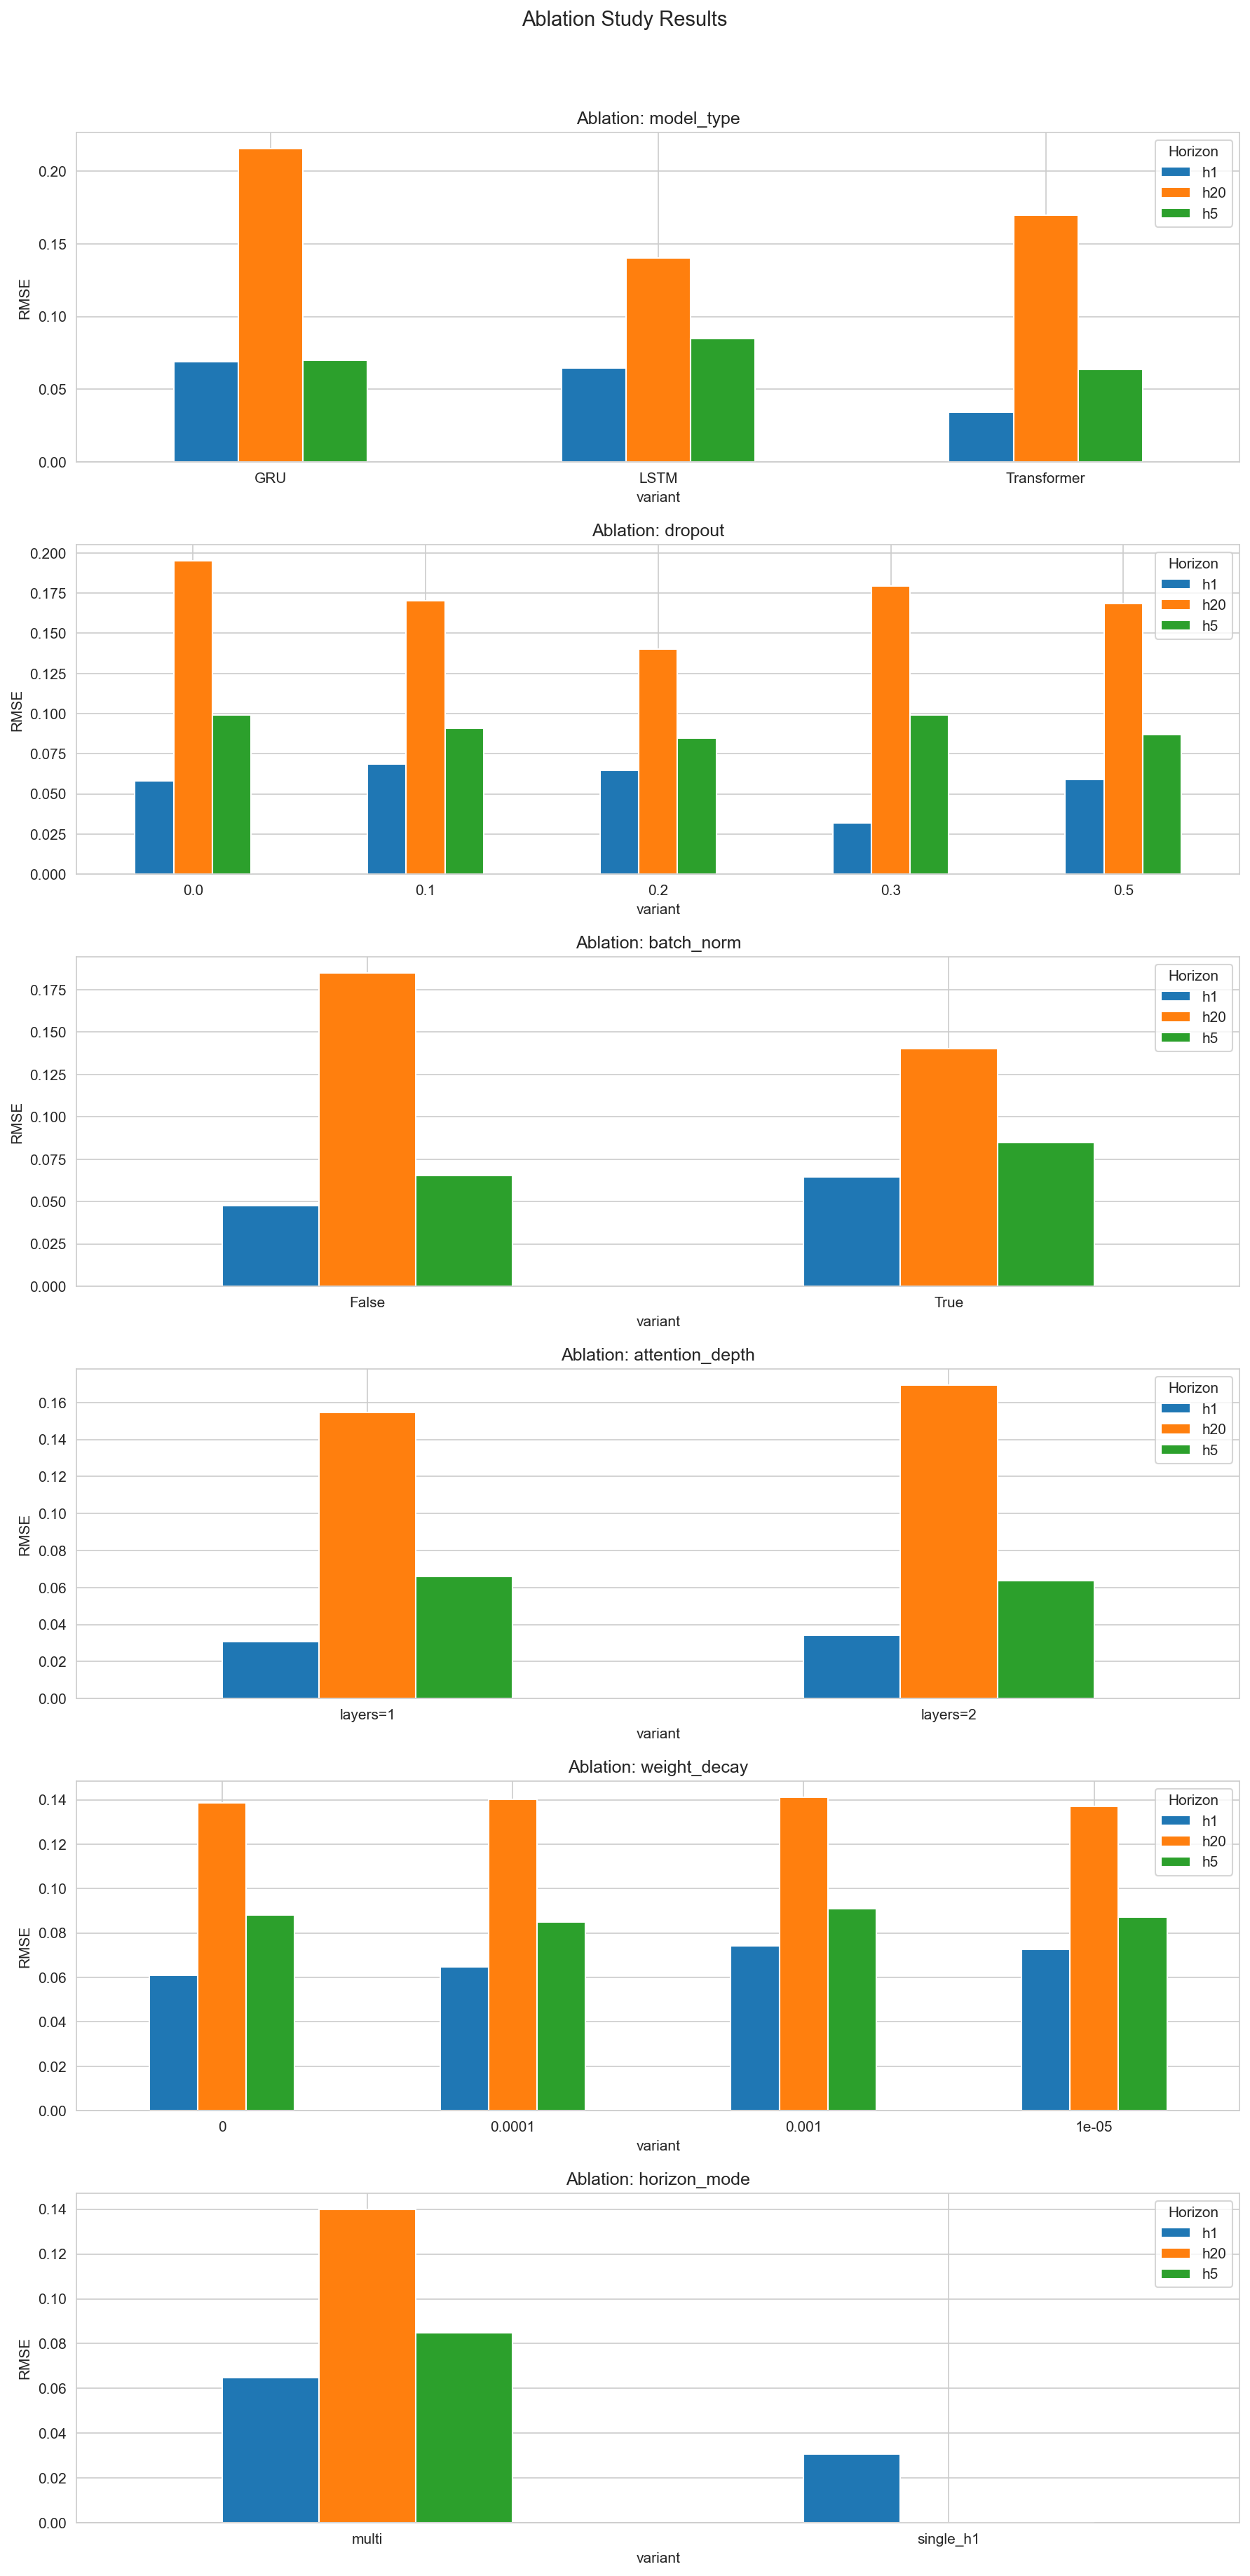

The data file committed next to this chart (first rows):
experiment, variant, horizon, MSE, RMSE, MAE, MAPE, Dir_Acc, R2
model_type, LSTM, h1, 0.004191, 0.06474, 0.05767, 1123, 59.89, -3.59
model_type, LSTM, h5, 0.007208, 0.0849, 0.06939, 404.9, 43.5, -0.7238
model_type, LSTM, h20, 0.01961, 0.14, 0.1103, 254.3, 63.84, -0.2765
model_type, GRU, h1, 0.004761, 0.069, 0.06202, 1251, 39.55, -4.215
model_type, GRU, h5, 0.004873, 0.06981, 0.05383, 147.9, 45.76, -0.1655
model_type, GRU, h20, 0.04646, 0.2155, 0.1842, 408.4, 33.33, -2.024
model_type, Transformer, h1, 0.001171, 0.03422, 0.02621, 334.9, 39.55, -0.2825
model_type, Transformer, h5, 0.00405, 0.06364, 0.04898, 186.4, 61.58, 0.03145
model_type, Transformer, h20, 0.02875, 0.1696, 0.138, 242.2, 35.03, -0.8712
dropout, 0.0, h1, 0.003361, 0.05798, 0.04556, 784.4, 60.45, -2.682
dropout, 0.0, h5, 0.009821, 0.0991, 0.07934, 470.9, 38.42, -1.349
dropout, 0.0, h20, 0.03815, 0.1953, 0.1599, 286, 42.37, -1.483
dropout, 0.1, h1, 0.004735, 0.06881, 0.06042, 1153, 38.98, -4.186
dropout, 0.1, h5, 0.008255, 0.09086, 0.0698, 313, 42.37, -0.9743
dropout, 0.1, h20, 0.02896, 0.1702, 0.1356, 150, 29.38, -0.8851
dropout, 0.2, h1, 0.004191, 0.06474, 0.05767, 1123, 59.89, -3.59
dropout, 0.2, h5, 0.007208, 0.0849, 0.06939, 404.9, 43.5, -0.7238
dropout, 0.2, h20, 0.01961, 0.14, 0.1103, 254.3, 63.84, -0.2765
dropout, 0.3, h1, 0.00103, 0.0321, 0.02342, 254.6, 48.59, -0.1287
dropout, 0.3, h5, 0.009799, 0.09899, 0.08054, 422.6, 38.42, -1.344
dropout, 0.3, h20, 0.03221, 0.1795, 0.1452, 232.4, 41.24, -1.097
dropout, 0.5, h1, 0.003488, 0.05906, 0.04791, 795.6, 49.72, -2.821
dropout, 0.5, h5, 0.007535, 0.0868, 0.06803, 308.8, 38.42, -0.8021
dropout, 0.5, h20, 0.02836, 0.1684, 0.1309, 148.6, 43.5, -0.846
batch_norm, True, h1, 0.004191, 0.06474, 0.05767, 1123, 59.89, -3.59
batch_norm, True, h5, 0.007208, 0.0849, 0.06939, 404.9, 43.5, -0.7238
batch_norm, True, h20, 0.01961, 0.14, 0.1103, 254.3, 63.84, -0.2765
batch_norm, False, h1, 0.002255, 0.04749, 0.03963, 704.2, 39.55, -1.47
batch_norm, False, h5, 0.004279, 0.06542, 0.05064, 179.6, 61.58, -0.02345
batch_norm, False, h20, 0.03422, 0.185, 0.151, 272.3, 25.42, -1.227
attention_depth, layers=1, h1, 0.0009499, 0.03082, 0.02224, 155.6, 44.07, -0.04049
attention_depth, layers=1, h5, 0.00433, 0.0658, 0.0505, 130.6, 62.15, -0.03555
attention_depth, layers=1, h20, 0.02389, 0.1546, 0.1237, 162.3, 41.81, -0.5551
attention_depth, layers=2, h1, 0.001171, 0.03422, 0.02621, 334.9, 39.55, -0.2825
attention_depth, layers=2, h5, 0.00405, 0.06364, 0.04898, 186.4, 61.58, 0.03145
attention_depth, layers=2, h20, 0.02875, 0.1696, 0.138, 242.2, 35.03, -0.8712
weight_decay, 0, h1, 0.003698, 0.06081, 0.05369, 1029, 59.89, -3.051
weight_decay, 0, h5, 0.007752, 0.08805, 0.07166, 418.8, 38.98, -0.8541
weight_decay, 0, h20, 0.01923, 0.1387, 0.1115, 294.3, 66.67, -0.2515
weight_decay, 1e-05, h1, 0.005259, 0.07252, 0.06619, 1342, 59.89, -4.76
weight_decay, 1e-05, h5, 0.007586, 0.0871, 0.07104, 418.1, 39.55, -0.8143
weight_decay, 1e-05, h20, 0.01878, 0.137, 0.1108, 318, 68.36, -0.2222
weight_decay, 0.0001, h1, 0.004191, 0.06474, 0.05767, 1123, 59.89, -3.59
weight_decay, 0.0001, h5, 0.007208, 0.0849, 0.06939, 404.9, 43.5, -0.7238
weight_decay, 0.0001, h20, 0.01961, 0.14, 0.1103, 254.3, 63.84, -0.2765
weight_decay, 0.001, h1, 0.005496, 0.07413, 0.06809, 1400, 59.89, -5.02
weight_decay, 0.001, h5, 0.008296, 0.09108, 0.07465, 432.7, 38.42, -0.984
weight_decay, 0.001, h20, 0.01996, 0.1413, 0.1119, 262.7, 61.58, -0.299
horizon_mode, multi, h1, 0.004191, 0.06474, 0.05767, 1123, 59.89, -3.59
horizon_mode, multi, h5, 0.007208, 0.0849, 0.06939, 404.9, 43.5, -0.7238
horizon_mode, multi, h20, 0.01961, 0.14, 0.1103, 254.3, 63.84, -0.2765
horizon_mode, single_h1, h1, 0.0009462, 0.03076, 0.02152, 218.9, 54.24, -0.03641
